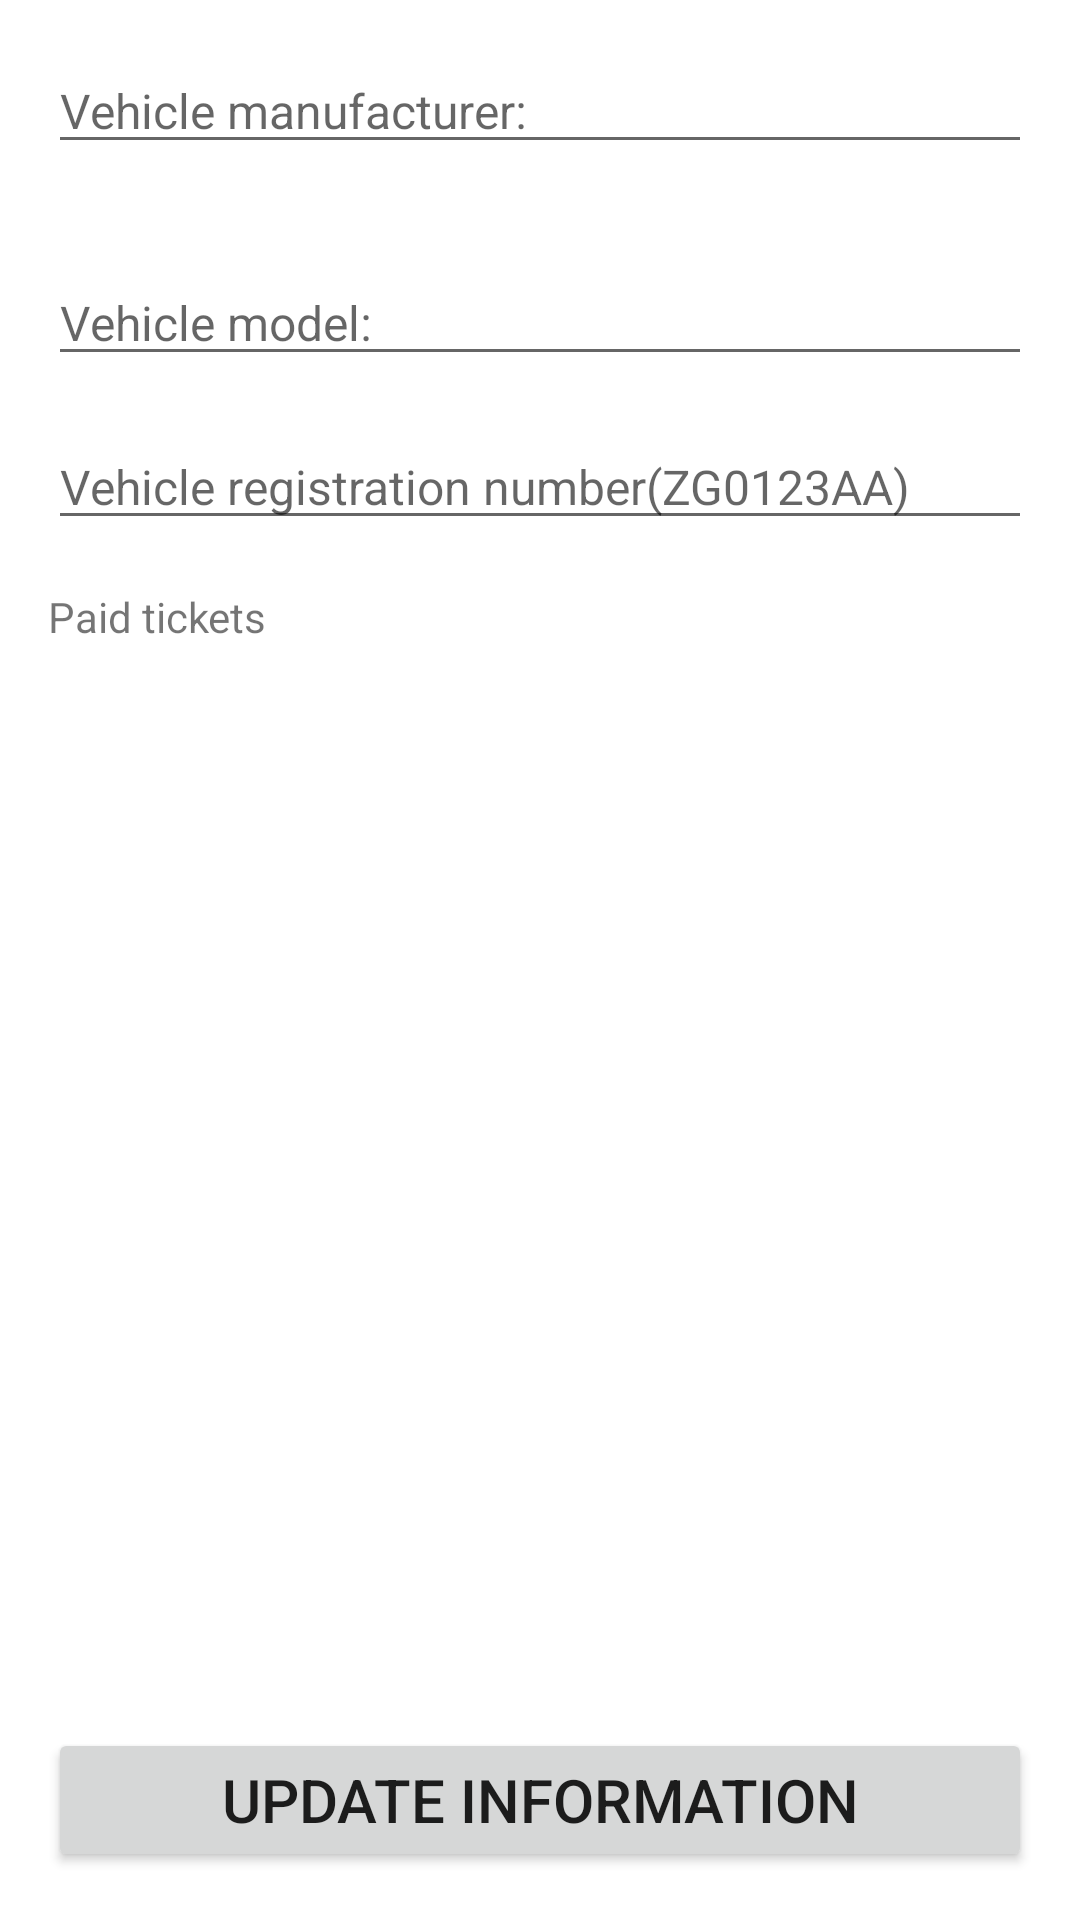

The Android layout XML behind this screen, and the referenced resources:
<!-- AndroidManifest.xml: application theme Theme.ParkingZg -->
<!-- res/layout/fragment_vehicle_info.xml -->
<?xml version="1.0" encoding="utf-8"?>
<androidx.constraintlayout.widget.ConstraintLayout xmlns:android="http://schemas.android.com/apk/res/android"
    xmlns:app="http://schemas.android.com/apk/res-auto"
    xmlns:tools="http://schemas.android.com/tools"
    android:layout_width="match_parent"
    android:layout_height="match_parent"
    tools:context=".ui.fragment.AddVehicleFragment">

    <EditText
        android:id="@+id/et_vehicle_info_manufacturer"
        android:layout_width="match_parent"
        android:layout_height="wrap_content"
        android:layout_margin="16dp"
        android:hint="Vehicle manufacturer:"
        android:textSize="16sp"
        app:layout_constraintBottom_toTopOf="@id/et_vehicle_info_model"
        app:layout_constraintLeft_toLeftOf="parent"
        app:layout_constraintRight_toRightOf="parent"
        app:layout_constraintTop_toTopOf="parent" />

    <EditText
        android:id="@+id/et_vehicle_info_model"
        android:layout_width="match_parent"
        android:layout_height="wrap_content"
        android:layout_margin="16dp"
        android:hint="Vehicle model:"
        android:textSize="16sp"
        app:layout_constraintBottom_toTopOf="@id/et_vehicle_info_registration_number"
        app:layout_constraintLeft_toLeftOf="parent"
        app:layout_constraintRight_toRightOf="parent"
        app:layout_constraintTop_toBottomOf="@id/et_vehicle_info_manufacturer" />

    <EditText
        android:id="@+id/et_vehicle_info_registration_number"
        android:layout_width="match_parent"
        android:layout_height="wrap_content"
        android:layout_margin="16dp"
        android:hint="Vehicle registration number(ZG0123AA)"
        android:textSize="16sp"
        app:layout_constraintLeft_toLeftOf="parent"
        app:layout_constraintRight_toRightOf="parent"
        app:layout_constraintTop_toBottomOf="@id/et_vehicle_info_model" />

    <TextView
        android:id="@+id/tv_paid_tickets_list"
        android:layout_width="wrap_content"
        android:layout_height="wrap_content"
        android:layout_marginHorizontal="16dp"
        android:layout_marginTop="16dp"
        android:text="Paid tickets"
        app:layout_constraintLeft_toLeftOf="parent"
        app:layout_constraintTop_toBottomOf="@id/et_vehicle_info_registration_number" />

    <androidx.recyclerview.widget.RecyclerView
        android:id="@+id/rv_paid_tickets_list"
        android:layout_width="match_parent"
        android:layout_height="0dp"
        android:layout_margin="16dp"
        app:layout_constraintBottom_toTopOf="@id/btn_update_info"
        app:layout_constraintLeft_toLeftOf="parent"
        app:layout_constraintRight_toRightOf="parent"
        app:layout_constraintTop_toBottomOf="@id/tv_paid_tickets_list" />

    <Button
        android:id="@+id/btn_update_info"
        android:layout_width="match_parent"
        android:layout_height="wrap_content"
        android:layout_margin="16dp"
        android:padding="8dp"
        android:text="Update information"
        android:textSize="20sp"
        app:layout_constraintBottom_toBottomOf="parent"
        app:layout_constraintLeft_toLeftOf="parent"
        app:layout_constraintRight_toRightOf="parent" />


</androidx.constraintlayout.widget.ConstraintLayout>
<!-- resources referenced by this layout -->
<resources>
  <style name="Theme.ParkingZg" parent="Theme.MaterialComponents.DayNight.DarkActionBar">
          
          <item name="colorPrimary">@color/purple_500</item>
          <item name="colorPrimaryVariant">@color/purple_700</item>
          <item name="colorOnPrimary">@color/white</item>
          
          <item name="colorSecondary">@color/teal_200</item>
          <item name="colorSecondaryVariant">@color/teal_700</item>
          <item name="colorOnSecondary">@color/black</item>
          
          <item name="android:statusBarColor" tools:targetApi="l">?attr/colorPrimaryVariant</item>
          
      </style>
  <color name="white">#FFDEDEDE</color>
  <color name="black">#FF121212</color>
  <!-- not gathered from this repository: default colours our renderer supplied (Android Studio template values) -->
  <color name="purple_500">#FF6200EE</color>
  <color name="purple_700">#FF3700B3</color>
  <color name="teal_200">#FF03DAC5</color>
  <color name="teal_700">#FF018786</color>
</resources>
